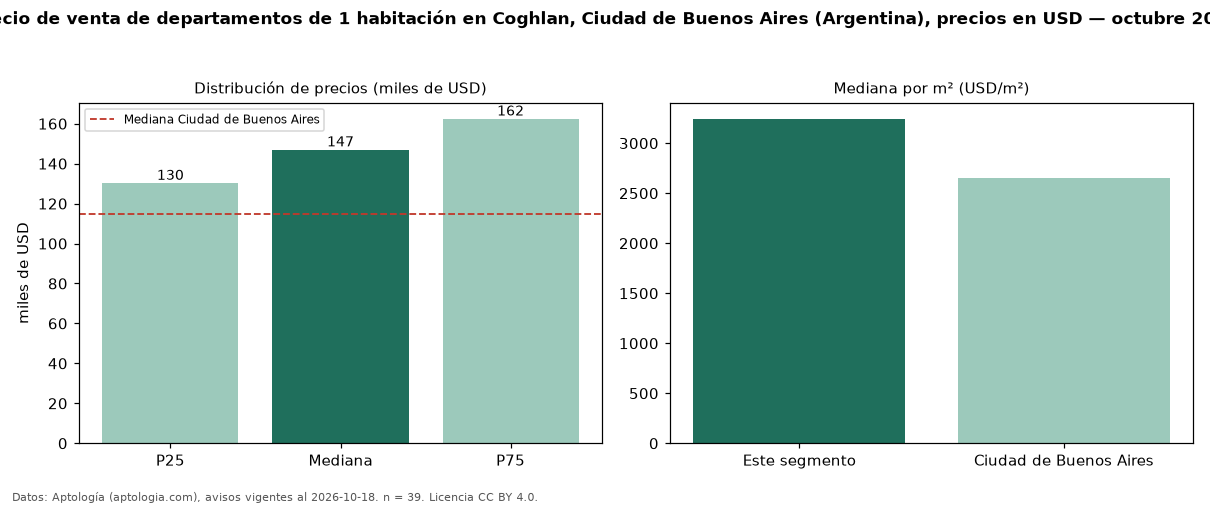

Values plotted in this chart, from the file beside it:
seccion, metrica, valor, moneda, n
precio, p25, 130258, USD, 39
precio, mediana, 147000, USD, 39
precio, p75, 162450, USD, 39
precio, minimo, 74000, USD, 39
precio, maximo, 295000, USD, 39
m2, mediana_precio_m2, 3244, USD, 39
m2, area_mediana_m2, 44.0, m2, 39
banos, mediana_banos, 1.0, , 
habitaciones, 1, 147000, USD, 39
ciudad, mediana_ciudad_referencia, 115000, USD, 
ciudad, mediana_m2_ciudad, 2647, USD, 
fuente, fecha_datos, 2026-10-18, , 
fuente, atribucion, https://www.aptologia.com/ar, , 
fuente, licencia, CC BY 4.0, , 
